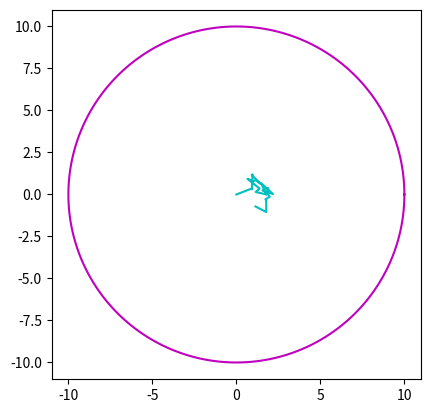

Python code for this plot:
import math
import numpy
import matplotlib.pyplot as plt


def task5():
    x = list()
    y = list()
    x.append(0)
    y.append(0)

    angle1 = numpy.linspace(0, 2*math.pi, 200)
    radius1 = 10  # area of circle is 100 units sq.

    x1 = radius1 * numpy.cos(angle1)
    x2 = radius1 * numpy.sin(angle1)

    angle2 = numpy.cumsum(numpy.random.uniform(0, math.pi * 2, size=25))
    radius2 = numpy.random.uniform(0, 1, size=25)

    for i, j in zip(angle2, radius2):
        x_position = j * math.cos(i)
        y_position = j * math.sin(i)
        if (x[-1] + x_position) ** 2 + (y[-1] + y_position) ** 2 <= 100:
            x.append(x[-1] + x_position)
            y.append(y[-1] + y_position)

    axes = plt.subplots(1)[1]
    axes.plot(x1, x2, 'm-')
    axes.plot(x, y, 'c-')
    axes.set_aspect('equal')
    plt.show()


task5()
